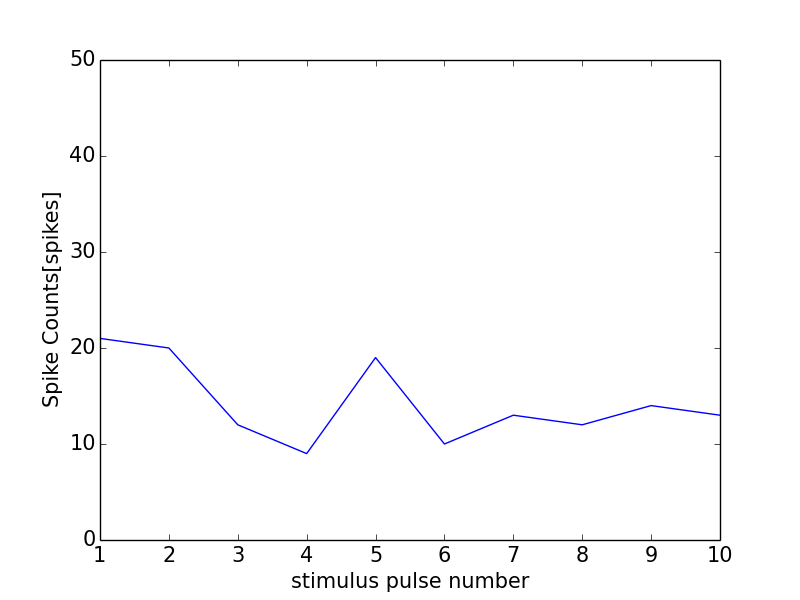

Values plotted in this chart, from the file beside it:
0, 0.0
0, 0
1, 21
2, 20
3, 12
4, 9
5, 19
6, 10
7, 13
8, 12
9, 14
10, 13
11, 1
